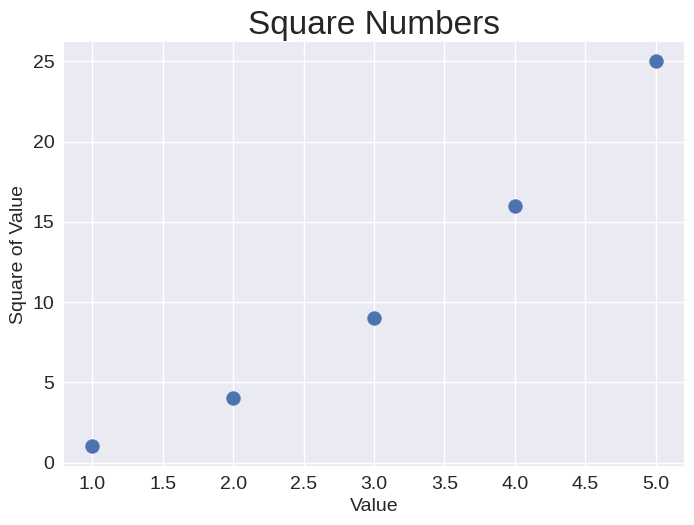

Reproduce this figure in Python.
import matplotlib.pyplot as plt


x_values = [1, 2, 3, 4, 5]
y_values = [1, 4, 9, 16, 25]
plt.style.use("seaborn-v0_8")    # Нанеесение на диаграмму отдельной точки используется функция scatter()
fig, ax = plt.subplots()
ax.scatter(x_values, y_values, s=100)

# Назначение заголовка диаграммы и меток осей.
ax.set_title("Square Numbers", fontsize=24)
ax.set_xlabel("Value", fontsize=14)
ax.set_ylabel("Square of Value", fontsize=14)

# Назначение размера шрифта делений на осях.
ax.tick_params(axis='both', which='major', labelsize=14)

plt.show()